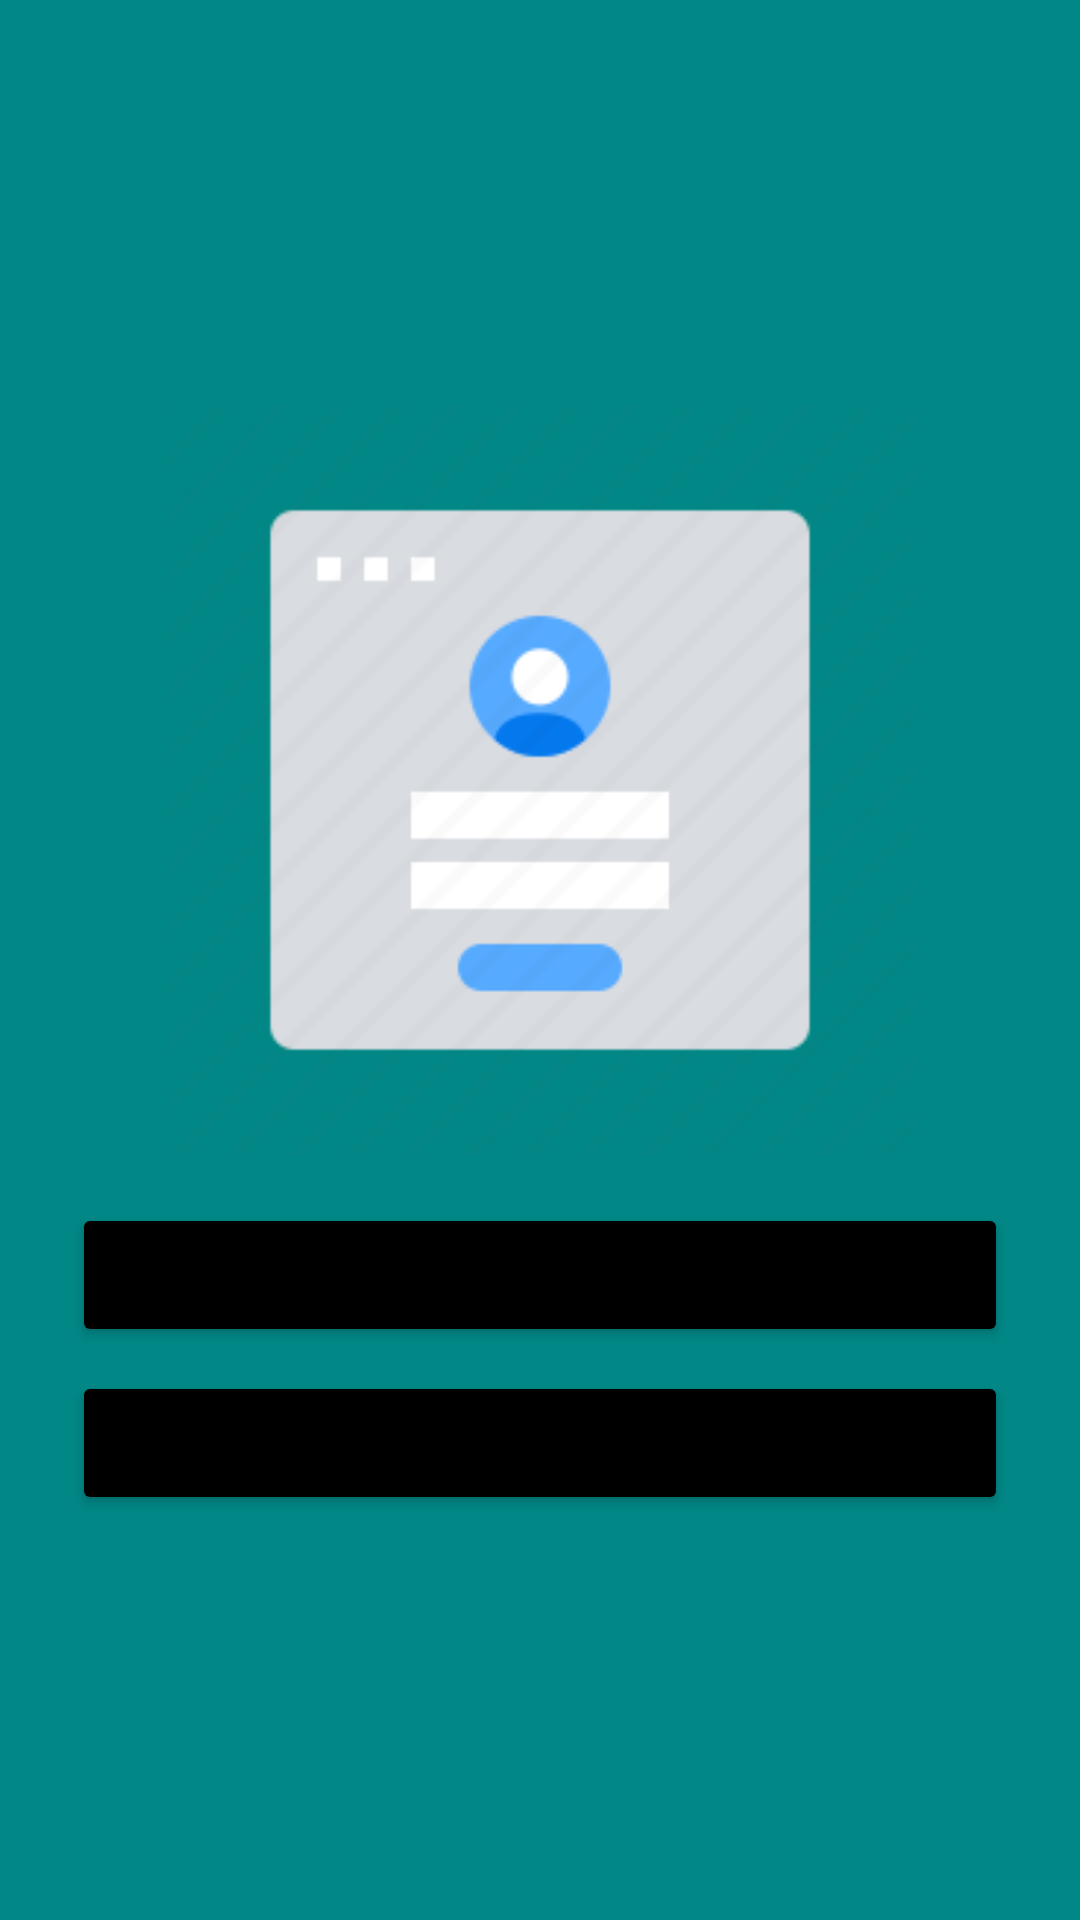

Write the Android layout XML for this screen, with the resource values it uses.
<!-- AndroidManifest.xml: application theme Theme.UnabFinal -->
<!-- res/layout/activity_main.xml -->
<?xml version="1.0" encoding="utf-8"?>
<RelativeLayout

    xmlns:android="http://schemas.android.com/apk/res/android"
    xmlns:app="http://schemas.android.com/apk/res-auto"
    xmlns:tools="http://schemas.android.com/tools"
    android:layout_width="match_parent"
    android:layout_height="match_parent"
    android:background="@color/teal_700"
    tools:context=".MainActivity">

    <androidx.appcompat.widget.LinearLayoutCompat
        android:layout_width="match_parent"
        android:layout_height="match_parent"
        android:gravity="center"
        android:orientation="vertical"
        android:padding="24dp">

        <androidx.appcompat.widget.AppCompatImageView
            android:layout_width="250dp"
            android:layout_height="250dp"
            android:src="@drawable/ic_login" />

        <Button
            android:id="@+id/bt_inicio"
            android:layout_width="match_parent"
            android:layout_height="wrap_content"
            android:layout_marginTop="16dp"
            android:backgroundTint="@color/black"
            android:text="@string/bt_inicio"/>

        <Button
            android:id="@+id/bt_registrarme"
            android:layout_width="match_parent"
            android:layout_height="wrap_content"
            android:layout_marginTop="8dp"
            android:text="@string/bt_registrarme"
            app:backgroundTint="@color/black" />


    </androidx.appcompat.widget.LinearLayoutCompat>


</RelativeLayout>
<!-- resources referenced by this layout -->
<resources>
  <!-- drawable ic_login: png bitmap (drawable, 4029 bytes) -->
  <string name="bt_inicio">Iniciar Sesion</string>
  <string name="bt_registrarme">Registrarme</string>
  <style name="Theme.UnabFinal" parent="Theme.MaterialComponents.DayNight.DarkActionBar">
          
          <item name="colorPrimary">@color/purple_500</item>
          <item name="colorPrimaryVariant">@color/purple_700</item>
          <item name="colorOnPrimary">@color/white</item>
          
          <item name="colorSecondary">@color/teal_200</item>
          <item name="colorSecondaryVariant">@color/teal_700</item>
          <item name="colorOnSecondary">@color/black</item>
          
          <item name="android:statusBarColor" tools:targetApi="l">?attr/colorPrimaryVariant</item>
          
      </style>
  <!-- not gathered from this repository: default colours our renderer supplied (Android Studio template values) -->
  <color name="purple_500">#FF6200EE</color>
  <color name="purple_700">#FF3700B3</color>
  <color name="teal_200">#FF03DAC5</color>
  <color name="teal_700">#FF018786</color>
  <color name="black">#FF000000</color>
  <color name="white">#FFFFFFFF</color>
</resources>
